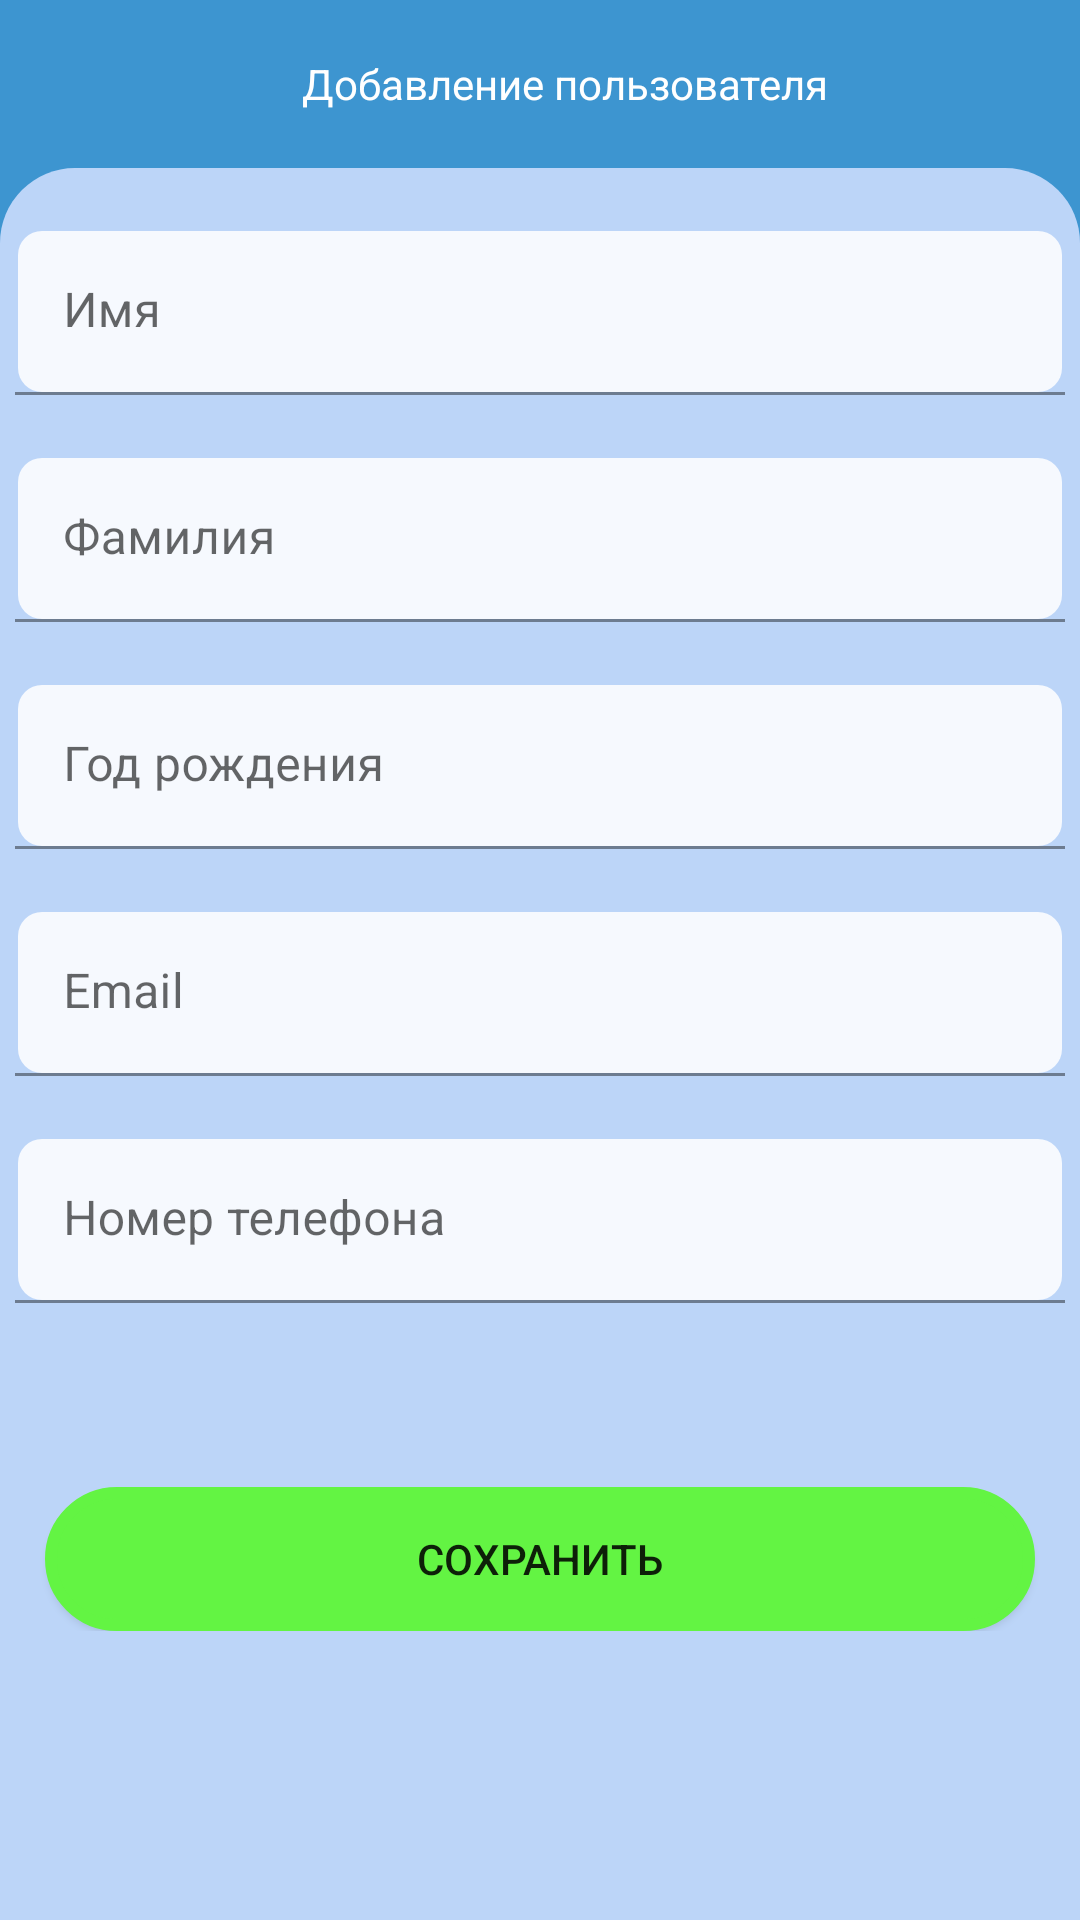

The Android layout XML behind this screen, and the referenced resources:
<!-- AndroidManifest.xml: application theme Theme.mainactivity -->
<!-- res/layout/data_input_activity.xml -->
<LinearLayout xmlns:android="http://schemas.android.com/apk/res/android"
    xmlns:app="http://schemas.android.com/apk/res-auto"
    xmlns:tools="http://schemas.android.com/tools"
    android:layout_width="match_parent"
    android:orientation="vertical"
    android:background="@color/colorPrimary"
    android:layout_height="match_parent"
    tools:context=".users.get_delete_update.UsersListGET">
    <androidx.appcompat.widget.Toolbar
        android:id="@+id/toolbar"
        android:background="@color/colorPrimary"
        android:layout_width="match_parent"
        android:layout_height="wrap_content">
        <TextView
            android:layout_width="match_parent"
            android:text="@string/add_user_form"
            android:textColor="@color/colorWhite"
            android:gravity="center"
            android:layout_height="wrap_content" />
    </androidx.appcompat.widget.Toolbar>

    <ScrollView
        android:layout_width="match_parent"
        android:background="@drawable/info_bg"
        android:layout_height="match_parent">

        <LinearLayout
            android:layout_width="match_parent"
            android:layout_height="wrap_content"
            android:layout_marginTop="20dp"
            android:orientation="vertical">

            <com.google.android.material.textfield.TextInputLayout
                android:layout_width="match_parent"
                android:layout_height="wrap_content"
                android:layout_marginStart="5dp"
                android:layout_marginEnd="5dp"
                android:layout_marginBottom="20dp"
                android:hint="@string/name">

                <EditText
                    android:id="@+id/firtstname"
                    android:layout_width="match_parent"
                    android:inputType="textCapWords"
                    android:layout_height="wrap_content"
                    android:background="@drawable/shape_for_text1" />
            </com.google.android.material.textfield.TextInputLayout>

            <com.google.android.material.textfield.TextInputLayout
                android:layout_width="match_parent"
                android:layout_height="wrap_content"
                android:layout_marginStart="5dp"
                android:layout_marginEnd="5dp"
                android:layout_marginBottom="20dp"
                android:hint="@string/surname">

                <EditText
                    android:id="@+id/lastname"
                    android:layout_width="match_parent"
                    android:inputType="textCapWords"
                    android:layout_height="wrap_content"
                    android:background="@drawable/shape_for_text1" />
            </com.google.android.material.textfield.TextInputLayout>


    <com.google.android.material.textfield.TextInputLayout
        android:layout_width="match_parent"
        android:layout_height="wrap_content"
        android:layout_marginStart="5dp"
        android:layout_marginEnd="5dp"
        android:layout_marginBottom="20dp"
        android:hint="@string/birthdate">

        <EditText
            android:id="@+id/year_of_birth"
            android:inputType="textVisiblePassword"
            android:layout_width="match_parent"
            android:layout_height="wrap_content"
            android:clickable="true"
            android:focusableInTouchMode="true"
            android:editable="false"
            android:background="@drawable/shape_for_text1"
            android:autofillHints=""
            tools:ignore="LabelFor" />
    </com.google.android.material.textfield.TextInputLayout>



            <com.google.android.material.textfield.TextInputLayout
                android:layout_width="match_parent"
                android:layout_height="wrap_content"
                android:layout_marginStart="5dp"
                android:layout_marginEnd="5dp"
                android:layout_marginBottom="20dp"
                android:hint="@string/email">

                <EditText
                    android:id="@+id/email"
                    android:layout_width="match_parent"
                    android:inputType="textEmailAddress"
                    android:layout_height="wrap_content"
                    android:background="@drawable/shape_for_text1" />
            </com.google.android.material.textfield.TextInputLayout>

            <com.google.android.material.textfield.TextInputLayout
                android:layout_width="match_parent"
                android:layout_height="wrap_content"
                android:layout_marginStart="5dp"
                android:layout_marginEnd="5dp"
                android:hint="@string/phone_number">

                <EditText
                    android:id="@+id/phone"
                    android:layout_width="match_parent"
                    android:inputType="phone"
                    android:layout_height="wrap_content"
                    android:background="@drawable/shape_for_text1" />
            </com.google.android.material.textfield.TextInputLayout>

            <LinearLayout
                android:layout_width="match_parent"
                android:layout_height="wrap_content"
                android:layout_marginTop="10dp"
                android:gravity="center"
                android:orientation="vertical">


                <TextView
                    android:id="@+id/response"
                    android:layout_width="wrap_content"
                    android:layout_height="wrap_content"
                    android:layout_gravity="center"
                    android:layout_marginLeft="10dp"
                    android:layout_marginRight="10dp"
                    android:layout_marginBottom="15dp"
                    android:gravity="center"
                    android:paddingLeft="8dp"
                    android:paddingTop="8dp"
                    android:paddingRight="8dp"
                    android:paddingBottom="8dp"
                    android:text="                    "
                    android:textColor="#F73E3D3D"
                    android:textSize="15sp" />

                <Button
                    android:id="@+id/savebtn"
                    android:layout_width="match_parent"
                    android:layout_height="wrap_content"
                    android:layout_gravity="center"
                    android:layout_marginStart="15dp"
                    android:layout_marginEnd="15dp"
                    android:background="@drawable/shape_for_button"
                    android:backgroundTint="#8EF88A"
                    android:gravity="center"
                    android:text="@string/savebtn"
                    app:backgroundTint="#63F443" />

            </LinearLayout>
        </LinearLayout>
    </ScrollView>
</LinearLayout>
<!-- resources referenced by this layout -->
<resources>
  <color name="colorPrimary">#3d95d0</color>
  <color name="colorWhite">#fff</color>
  <!-- drawable info_bg (drawable-v24) -->
  <?xml version="1.0" encoding="utf-8"?>
  <shape xmlns:android="http://schemas.android.com/apk/res/android">
      <solid android:color="#BCD5F8"/>
      <corners
          android:topLeftRadius="25dp"
          android:topRightRadius="25dp"
          android:bottomLeftRadius="0dp"
          android:bottomRightRadius="0dp"
          />
  </shape>
  <!-- drawable shape_for_button (drawable-v24) -->
  <?xml version="1.0" encoding="utf-8"?>
  <shape xmlns:android="http://schemas.android.com/apk/res/android" android:shape="rectangle" android:visible="true">
  <corners
  
  android:topRightRadius="25dp"
  android:topLeftRadius="25dp"
      android:bottomLeftRadius="25dp"
      android:bottomRightRadius="25dp">
  </corners>
  <stroke android:color="#FFFFFF"
      android:width="4dp"
      >
  
  </stroke>
      <solid android:color="#00C4FF">
  
      </solid>
      </shape>
  <!-- drawable shape_for_text1 (drawable-v24) -->
  <?xml version="1.0" encoding="utf-8"?>
  <shape xmlns:android="http://schemas.android.com/apk/res/android" android:shape="rectangle" android:visible="true">
  <corners android:bottomRightRadius="8dp"
      android:bottomLeftRadius="8dp"
      android:topLeftRadius="8dp"
      android:topRightRadius="8dp">
  </corners>
  <stroke android:color="#00FFFFFF"
      android:width="2dp"
      >
  
  </stroke>
      <solid android:color="#DCFFFFFF">
  
      </solid>
  
  
      </shape>
  <string name="add_user_form">Добавление пользователя</string>
  <string name="birthdate">Год рождения</string>
  <string name="email">Email</string>
  <string name="name">Имя</string>
  <string name="phone_number">Номер телефона</string>
  <string name="savebtn">Сохранить</string>
  <string name="surname">Фамилия</string>
  <style name="Theme.mainactivity" parent="Theme.MaterialComponents.Light.NoActionBar">
          <item name="colorPrimary">@color/colorPrimary</item>
          <item name="colorPrimaryDark">@color/colorPrimaryDark</item>
          <item name="android:forceDarkAllowed" tools:targetApi="Q">false</item>
          <item name="colorPrimaryVariant">#569F0B</item>
          <item name="colorAccent">@color/colorAccent</item>
          <item name="colorOnSecondary">@color/black</item>
          <item name="android:statusBarColor" tools:targetApi="l">?attr/colorPrimaryVariant</item>
          
      </style>
  <color name="colorPrimaryDark">#489855</color>
  <color name="colorAccent">#D81B60</color>
  <color name="black">#FF000000</color>
</resources>
